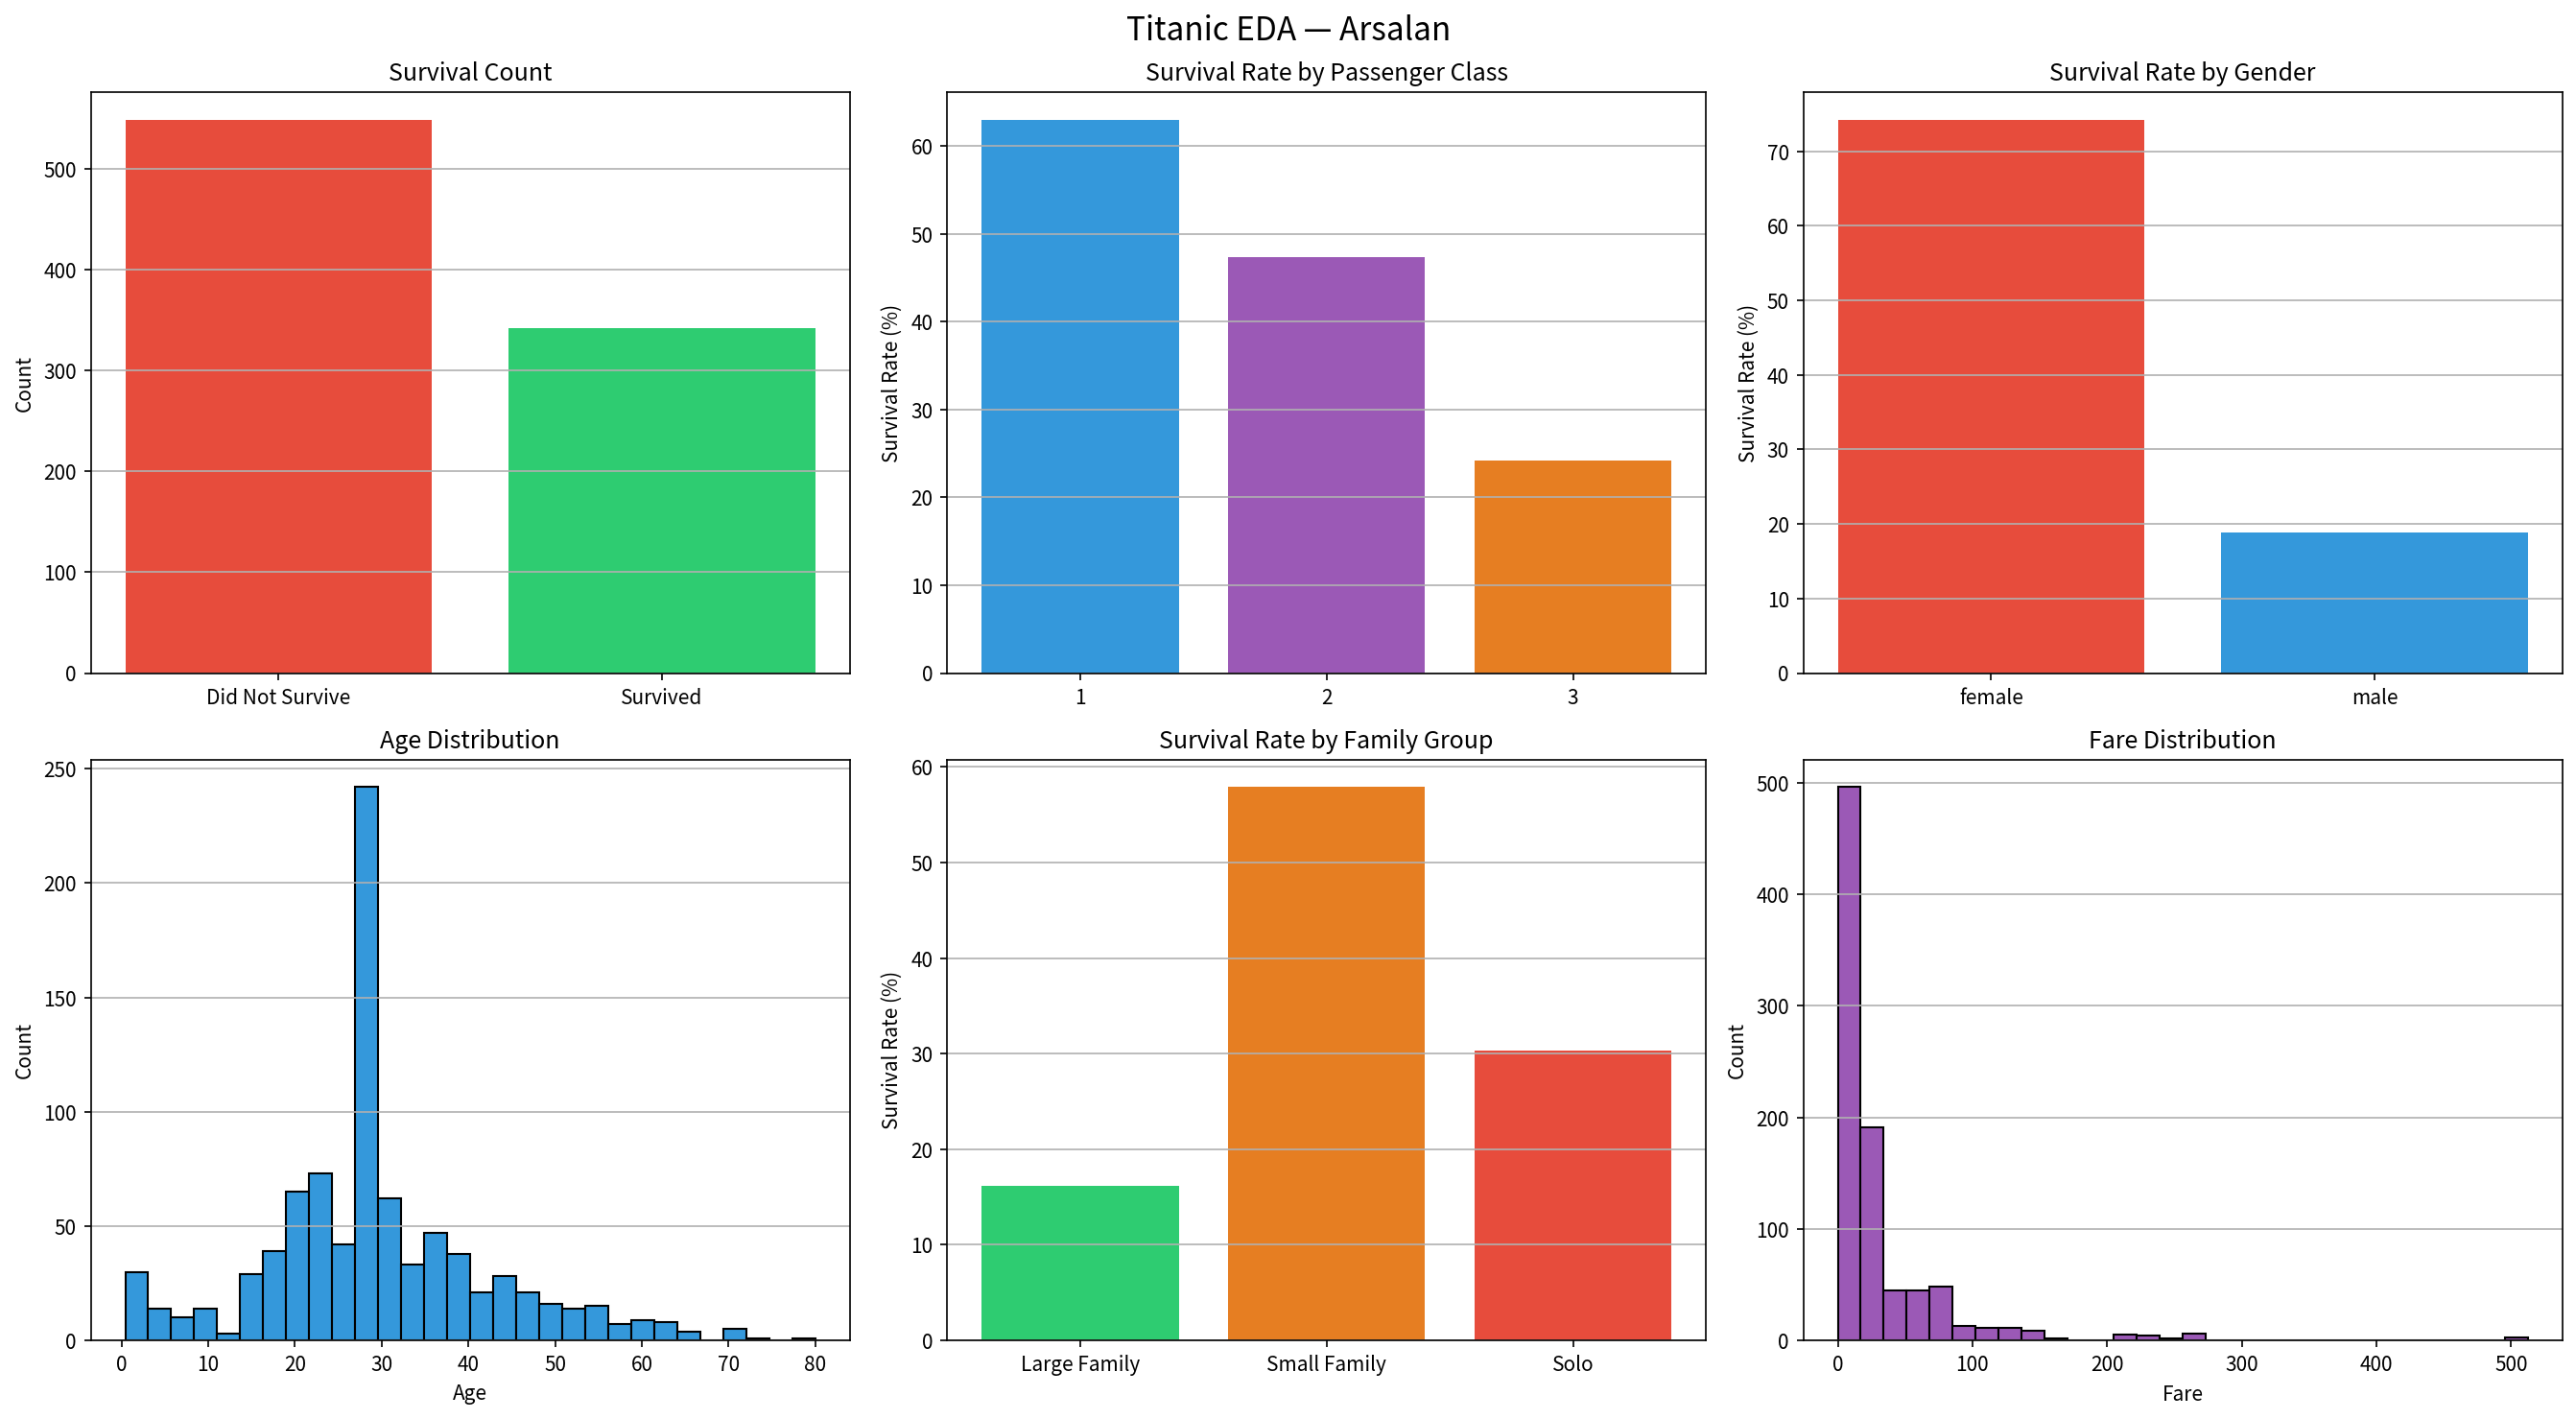

This figure's Python source:
# =====================================================
# MONTH 1 FINAL PROJECT — Titanic EDA
# Arsalan | Week 4 Sunday
# =====================================================

import pandas as pd
import numpy as np
import matplotlib.pyplot as plt

# =====================================================
# SECTION 1: Load & Inspect
# =====================================================

df = pd.read_csv(
    "https://raw.githubusercontent.com/datasciencedojo/datasets/master/titanic.csv"
)

print("=" * 50)
print("Dataset Shape")
print(df.shape)

print("\nColumns")
print(df.columns)

print("\nData Types")
print(df.dtypes)

print("\nMissing Values")
print(df.isnull().sum())

print("\nDuplicate Rows:", df.duplicated().sum())

print("\nSummary Statistics")
print(df.describe(include="all"))

# =====================================================
# SECTION 2: Data Cleaning
# =====================================================

df.drop(columns=["PassengerId", "Cabin"], inplace=True)

df.rename(columns={
    "Pclass"  : "Passenger Class",
    "SibSp"   : "Siblings/Spouse",
    "Parch"   : "Parents/Children"
}, inplace=True)

df["Name"]      = df["Name"].str.strip()
df["Sex"]       = df["Sex"].str.strip()

df["Age"] = df["Age"].fillna(df["Age"].median())
df["Embarked"] = df["Embarked"].fillna(df["Embarked"].mode()[0])

df.drop_duplicates(inplace=True)

print("\nRemaining Missing Values")
print(df.isnull().sum())

# =====================================================
# SECTION 3: Feature Engineering
# =====================================================

# Title
df["Title"] = df["Name"].str.extract(r",\s*([^.]*)\.")
df["Title"] = df["Title"].str.strip()

df["Title"] = df["Title"].replace(
    ["Capt", "Col", "Don", "Dr", "Jonkheer",
     "Lady", "Major", "Rev", "Sir", "Countess", "the Countess"],
    "Rare"
)

df["Title"] = df["Title"].replace(["Mlle", "Ms"], "Miss")
df["Title"] = df["Title"].replace("Mme", "Mrs")

# Age Category
df["Age Category"] = pd.cut(
    df["Age"],
    bins=[0, 12, 19, 59, 100],
    labels=["Child", "Teen", "Adult", "Senior"],
    include_lowest=True
)

# Family Size
df["Family Size"] = (
    df["Siblings/Spouse"]
    + df["Parents/Children"]
    + 1
)

# Is Alone
df["Is Alone"] = np.where(df["Family Size"] == 1, "Yes", "No")

# Family Group
def family_group(size):
    if size == 1:
        return "Solo"
    elif size <= 4:
        return "Small Family"
    else:
        return "Large Family"

df["Family Group"] = df["Family Size"].apply(family_group)

# Fare Category
df["Fare Category"] = pd.qcut(
    df["Fare"],
    q=4,
    labels=["Low", "Medium", "High", "Very High"]
)

# =====================================================
# SECTION 4: Business Questions
# =====================================================

print("\n" + "=" * 60)
print("Q1. Overall Survival Rate")
print("=" * 60)
print(f"{df['Survived'].mean()*100:.2f}%")

print("\n" + "=" * 60)
print("Q2. Survival Rate by Passenger Class")
print("=" * 60)
print(
    df.groupby("Passenger Class")["Survived"]
      .mean()
      .sort_values(ascending=False)
)

print("\n" + "=" * 60)
print("Q3. Gender Effect on Survival")
print("=" * 60)
print("\nCounts")
print(pd.crosstab(df["Sex"], df["Survived"]))
print("\nRates")
print(
    pd.crosstab(
        df["Sex"],
        df["Survived"],
        normalize="index"
    ) * 100
)

print("\n" + "=" * 60)
print("Q4. Age Category vs Survival")
print("=" * 60)
print(
    df.groupby("Age Category", observed=True)["Survived"]
      .mean()
      .sort_values(ascending=False)
)

print("\n" + "=" * 60)
print("Q5. Family Group vs Survival")
print("=" * 60)
print(
    df.groupby("Family Group")["Survived"]
      .mean()
)

print("\n" + "=" * 60)
print("Q6. Title with Highest Survival")
print("=" * 60)
print(
    df.groupby("Title")["Survived"]
      .mean()
      .sort_values(ascending=False)
)

print("\n" + "=" * 60)
print("Q7. Passenger Class + Gender Survival")
print("=" * 60)
pivot = pd.pivot_table(
    df,
    values="Survived",
    index="Passenger Class",
    columns="Sex",
    aggfunc="mean"
)
print(pivot)

print("\n" + "=" * 60)
print("Q8. Fare Distribution by Passenger Class")
print("=" * 60)
print(
    df.groupby("Passenger Class")["Fare"]
      .agg(
          Mean="mean",
          Min="min",
          Max="max",
          Count="count"
      )
)

# =====================================================
# Extra Analysis
# =====================================================

print("\nPassenger Class Counts")
print(df["Passenger Class"].value_counts())

print("\nGender Counts")
print(df["Sex"].value_counts())

print("\nEmbarked Counts")
print(df["Embarked"].value_counts())

print("\nPassenger Class vs Gender")
print(pd.crosstab(df["Passenger Class"], df["Sex"]))

print("\nPassenger Class vs Gender Survival Rate")
print(
    pd.crosstab(
        df["Passenger Class"],
        df["Sex"],
        values=df["Survived"],
        aggfunc="mean"
    )
)

# =====================================================
# SECTION 5: Key Findings
# =====================================================

print("\n" + "=" * 60)
print("KEY FINDINGS")
print("=" * 60)
print("""
1. Female passengers had much higher survival rate than males
2. First class passengers had the highest survival rate
3. Children generally survived more often than seniors
4. Small families survived more often than large families
5. Higher ticket fares = better survival chances
6. Mrs and Miss titles showed higher survival rates
7. First class females had the highest survival probability
8. Third class males had the lowest survival probability
""")

# =====================================================
# SECTION 6: Data Visualization
# =====================================================

fig, axes = plt.subplots(2, 3, figsize=(18, 10))
fig.suptitle('Titanic EDA — Arsalan', fontsize=16)

# Chart 1 — Survival Count
survived_counts = df['Survived'].value_counts().sort_index()
axes[0, 0].bar(
    ['Did Not Survive', 'Survived'],
    survived_counts.values,
    color=['#e74c3c', '#2ecc71']
)
axes[0, 0].set_title('Survival Count')
axes[0, 0].set_ylabel('Count')
axes[0, 0].grid(axis='y')

# Chart 2 — Survival by Class
survival_by_class = df.groupby('Passenger Class')['Survived'].mean() * 100
axes[0, 1].bar(
    survival_by_class.index.astype(str),
    survival_by_class.values,
    color=['#3498db', '#9b59b6', '#e67e22']
)
axes[0, 1].set_title('Survival Rate by Passenger Class')
axes[0, 1].set_ylabel('Survival Rate (%)')
axes[0, 1].grid(axis='y')

# Chart 3 — Survival by Gender
survival_by_gender = df.groupby('Sex')['Survived'].mean() * 100
axes[0, 2].bar(
    survival_by_gender.index,
    survival_by_gender.values,
    color=['#e74c3c', '#3498db']
)
axes[0, 2].set_title('Survival Rate by Gender')
axes[0, 2].set_ylabel('Survival Rate (%)')
axes[0, 2].grid(axis='y')

# Chart 4 — Age Distribution
axes[1, 0].hist(
    df['Age'],
    bins=30,
    color='#3498db',
    edgecolor='black'
)
axes[1, 0].set_title('Age Distribution')
axes[1, 0].set_xlabel('Age')
axes[1, 0].set_ylabel('Count')
axes[1, 0].grid(axis='y')

# Chart 5 — Family Group Survival
survival_by_family = df.groupby('Family Group')['Survived'].mean() * 100
axes[1, 1].bar(
    survival_by_family.index,
    survival_by_family.values,
    color=['#2ecc71', '#e67e22', '#e74c3c']
)
axes[1, 1].set_title('Survival Rate by Family Group')
axes[1, 1].set_ylabel('Survival Rate (%)')
axes[1, 1].grid(axis='y')

# Chart 6 — Fare Distribution
axes[1, 2].hist(
    df['Fare'],
    bins=30,
    color='#9b59b6',
    edgecolor='black'
)
axes[1, 2].set_title('Fare Distribution')
axes[1, 2].set_xlabel('Fare')
axes[1, 2].set_ylabel('Count')
axes[1, 2].grid(axis='y')

plt.tight_layout()
plt.savefig('titanic_eda.png', dpi=150, bbox_inches='tight')
print("\nVisualization saved as titanic_eda.png")

# =====================================================
# SECTION 7: Save
# =====================================================

df.to_csv("titanic_cleaned.csv", index=False)
print("\nCleaned dataset saved successfully!")
print("Final Shape:", df.shape)
